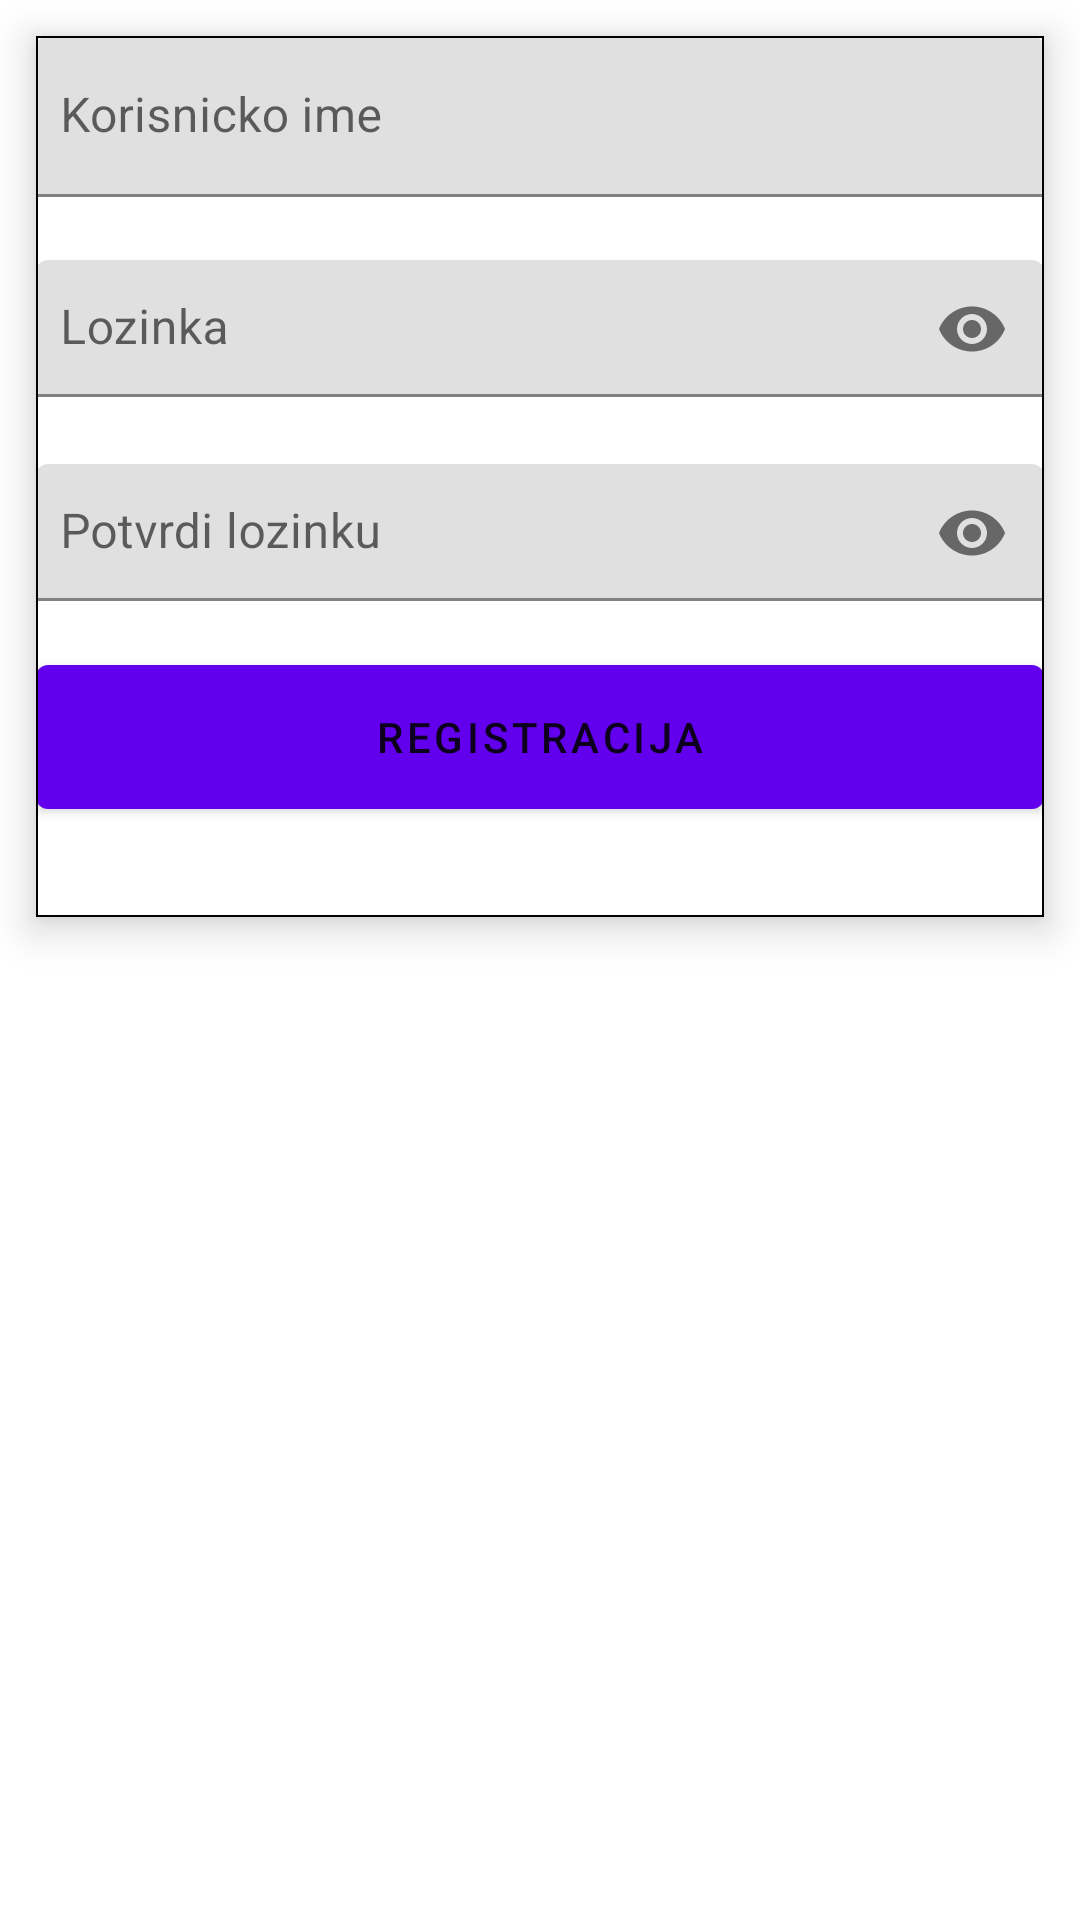

Here is an Android app screen rendered from its layout file. Give the layout XML and the strings, colors and styles it references.
<!-- AndroidManifest.xml: application theme Theme.Androidmenza -->
<!-- res/layout/activity_register.xml -->
<?xml version="1.0" encoding="utf-8"?>
<androidx.constraintlayout.widget.ConstraintLayout xmlns:android="http://schemas.android.com/apk/res/android"
    xmlns:app="http://schemas.android.com/apk/res-auto"
    xmlns:tools="http://schemas.android.com/tools"
    android:orientation="vertical"
    android:layout_width="match_parent"
    android:layout_height="match_parent"
    tools:context=".RegisterActivity">
    <com.google.android.material.card.MaterialCardView
        app:layout_constraintLeft_toLeftOf="parent"
        app:layout_constraintRight_toRightOf="parent"
        app:layout_constraintTop_toTopOf="parent"

        android:layout_height="wrap_content"
        android:layout_width="match_parent"
        android:layout_margin="12dp"
        app:cardElevation="8dp"
        app:strokeColor="@color/black"
        app:strokeWidth="0.5dp"
        app:cardCornerRadius="0dp">
        <LinearLayout
            android:layout_width="match_parent"
            android:layout_height="wrap_content"
            android:orientation="vertical">
            <com.google.android.material.textfield.TextInputLayout
                android:id="@+id/usernameTIL"
                android:layout_width="match_parent"
                android:layout_height="wrap_content"
                android:layout_marginBottom="20dp">
                <com.google.android.material.textfield.TextInputEditText
                    android:id="@+id/usernameText"
                    android:layout_width="match_parent"
                    android:layout_height="wrap_content"
                    android:paddingHorizontal="8dp"
                    android:paddingVertical="16dp"
                    android:hint="Korisnicko ime"
                    android:inputType="text"
                    android:focusable="true"
                    android:focusableInTouchMode="true"/>
            </com.google.android.material.textfield.TextInputLayout>
            <com.google.android.material.textfield.TextInputLayout
                android:id="@+id/passwordTIL"
                android:layout_width="match_parent"
                android:layout_height="wrap_content"
                app:passwordToggleEnabled="true"
                android:layout_marginBottom="20dp">
                <com.google.android.material.textfield.TextInputEditText
                    android:id="@+id/passwordText"
                    android:layout_width="match_parent"
                    android:layout_height="wrap_content"
                    android:paddingHorizontal="8dp"
                    android:paddingVertical="12dp"
                    android:hint="Lozinka"
                    android:inputType="textPassword"
                    android:focusable="true"
                    android:focusableInTouchMode="true"/>
            </com.google.android.material.textfield.TextInputLayout>
            <com.google.android.material.textfield.TextInputLayout
                android:id="@+id/confPasswordTIL"
                android:layout_width="match_parent"
                android:layout_height="wrap_content"
                app:passwordToggleEnabled="true"
                android:layout_marginBottom="20dp">
                <com.google.android.material.textfield.TextInputEditText
                    android:id="@+id/confPasswordText"
                    android:layout_width="match_parent"
                    android:layout_height="wrap_content"
                    android:paddingHorizontal="8dp"
                    android:paddingVertical="12dp"
                    android:hint="Potvrdi lozinku"
                    android:inputType="textPassword"
                    android:focusable="true"
                    android:focusableInTouchMode="true"/>
            </com.google.android.material.textfield.TextInputLayout>

            <com.google.android.material.button.MaterialButton
                android:id="@+id/registerButton"
                style="@style/TextAppearance.AppCompat.Button"
                android:layout_width="match_parent"
                android:layout_height="wrap_content"
                android:insetTop="0dp"
                android:insetBottom="0dp"
                android:text="Registracija">

            </com.google.android.material.button.MaterialButton>

            <EditText
                android:id="@+id/registerLayoutMessage"
                android:layout_width="match_parent"
                android:layout_height="match_parent"
                android:ems="10"
                android:inputType="textShortMessage"
                android:textAlignment="center"
                android:textAppearance="@style/TextAppearance.AppCompat.Body1"
                android:textColor="#FF0000"
                android:visibility="invisible" />


        </LinearLayout>
    </com.google.android.material.card.MaterialCardView>


</androidx.constraintlayout.widget.ConstraintLayout>
<!-- resources referenced by this layout -->
<resources>
  <style name="Theme.Androidmenza" parent="Theme.MaterialComponents.DayNight.DarkActionBar">
          
          <item name="colorPrimary">@color/purple_500</item>
          <item name="colorPrimaryVariant">@color/purple_700</item>
          <item name="colorOnPrimary">@color/white</item>
          
          <item name="colorSecondary">@color/teal_200</item>
          <item name="colorSecondaryVariant">@color/teal_700</item>
          <item name="colorOnSecondary">@color/black</item>
          
          <item name="android:statusBarColor">?attr/colorPrimaryVariant</item>
          
      </style>
  <!-- not gathered from this repository: default colours our renderer supplied (Android Studio template values) -->
  <color name="purple_500">#FF6200EE</color>
  <color name="purple_700">#FF3700B3</color>
  <color name="teal_200">#FF03DAC5</color>
  <color name="teal_700">#FF018786</color>
  <color name="black">#FF000000</color>
  <color name="white">#FFFFFFFF</color>
</resources>
